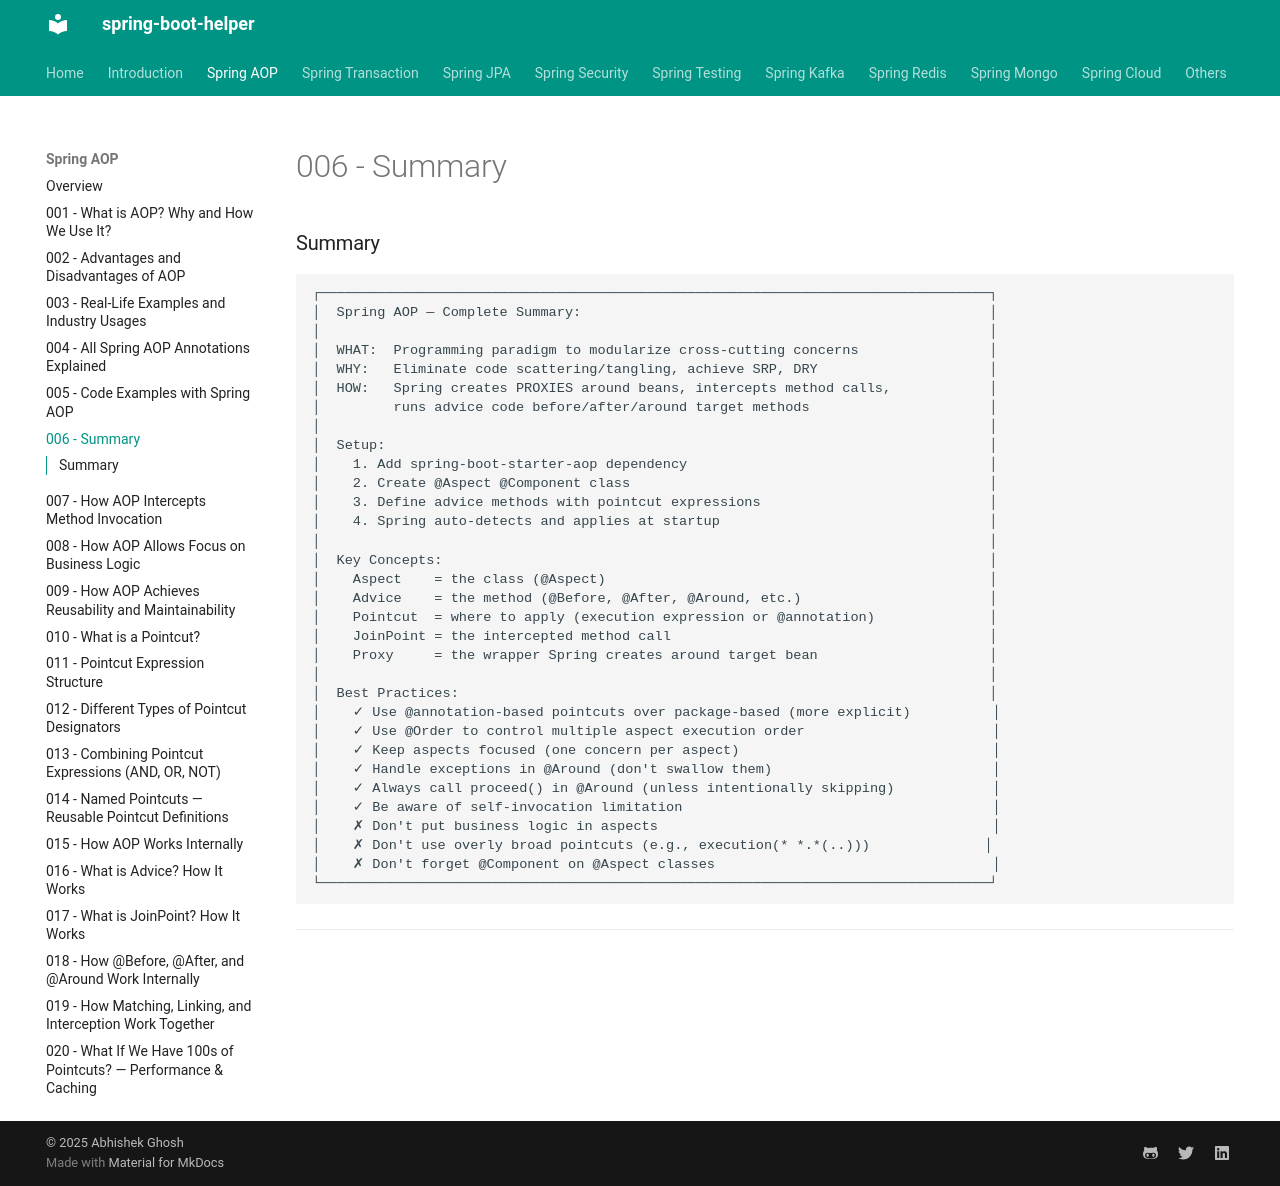

repository: abhishekghoshh/spring-boot-helper · page: spring-aop/006-summary/index.html · generator: mkdocs

### Summary

```text
┌──────────────────────────────────────────────────────────────────────────────────┐
│  Spring AOP — Complete Summary:                                                  │
│                                                                                  │
│  WHAT:  Programming paradigm to modularize cross-cutting concerns                │
│  WHY:   Eliminate code scattering/tangling, achieve SRP, DRY                     │
│  HOW:   Spring creates PROXIES around beans, intercepts method calls,            │
│         runs advice code before/after/around target methods                      │
│                                                                                  │
│  Setup:                                                                          │
│    1. Add spring-boot-starter-aop dependency                                     │
│    2. Create @Aspect @Component class                                            │
│    3. Define advice methods with pointcut expressions                            │
│    4. Spring auto-detects and applies at startup                                 │
│                                                                                  │
│  Key Concepts:                                                                   │
│    Aspect    = the class (@Aspect)                                               │
│    Advice    = the method (@Before, @After, @Around, etc.)                       │
│    Pointcut  = where to apply (execution expression or @annotation)              │
│    JoinPoint = the intercepted method call                                       │
│    Proxy     = the wrapper Spring creates around target bean                     │
│                                                                                  │
│  Best Practices:                                                                 │
│    ✓ Use @annotation-based pointcuts over package-based (more explicit)          │
│    ✓ Use @Order to control multiple aspect execution order                       │
│    ✓ Keep aspects focused (one concern per aspect)                               │
│    ✓ Handle exceptions in @Around (don't swallow them)                           │
│    ✓ Always call proceed() in @Around (unless intentionally skipping)            │
│    ✓ Be aware of self-invocation limitation                                      │
│    ✗ Don't put business logic in aspects                                         │
│    ✗ Don't use overly broad pointcuts (e.g., execution(* *.*(..)))              │
│    ✗ Don't forget @Component on @Aspect classes                                  │
└──────────────────────────────────────────────────────────────────────────────────┘
```

---
